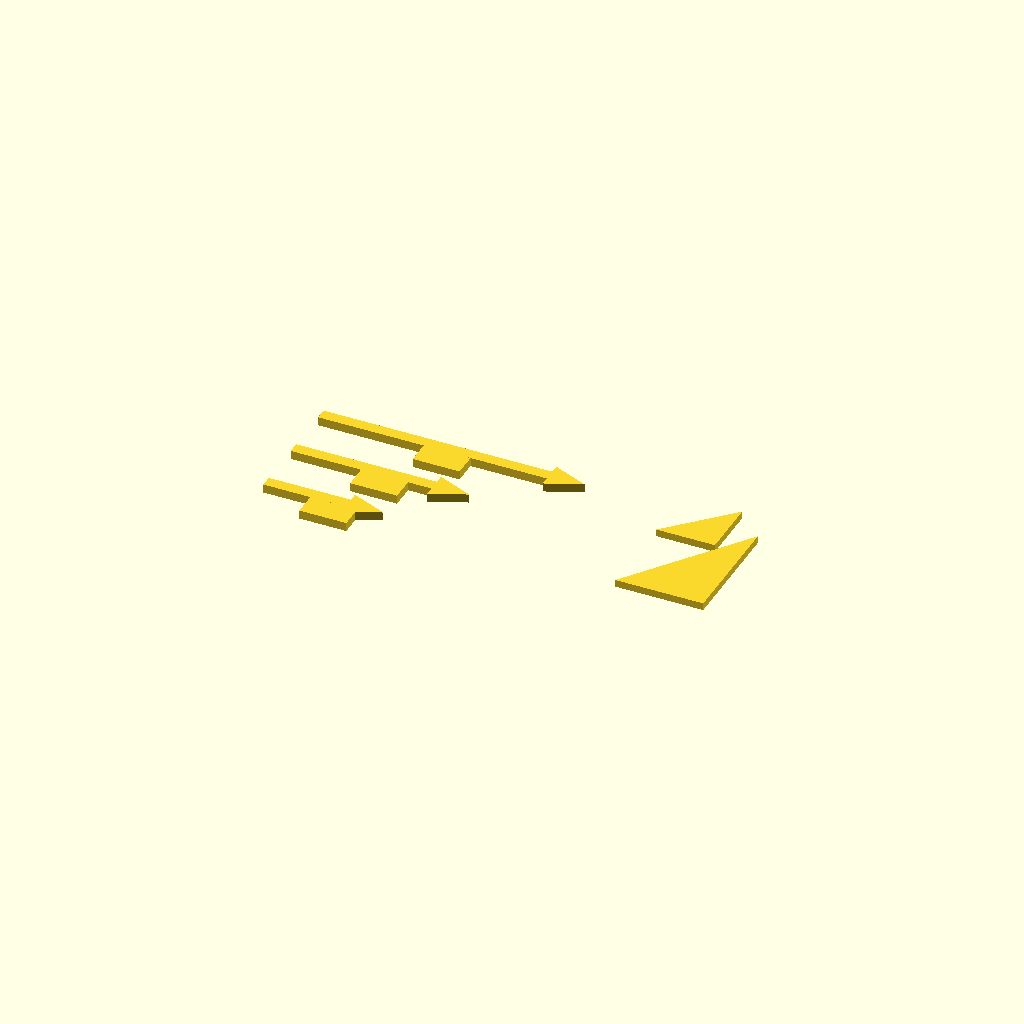
Cell 1 — every parameter at its default value.
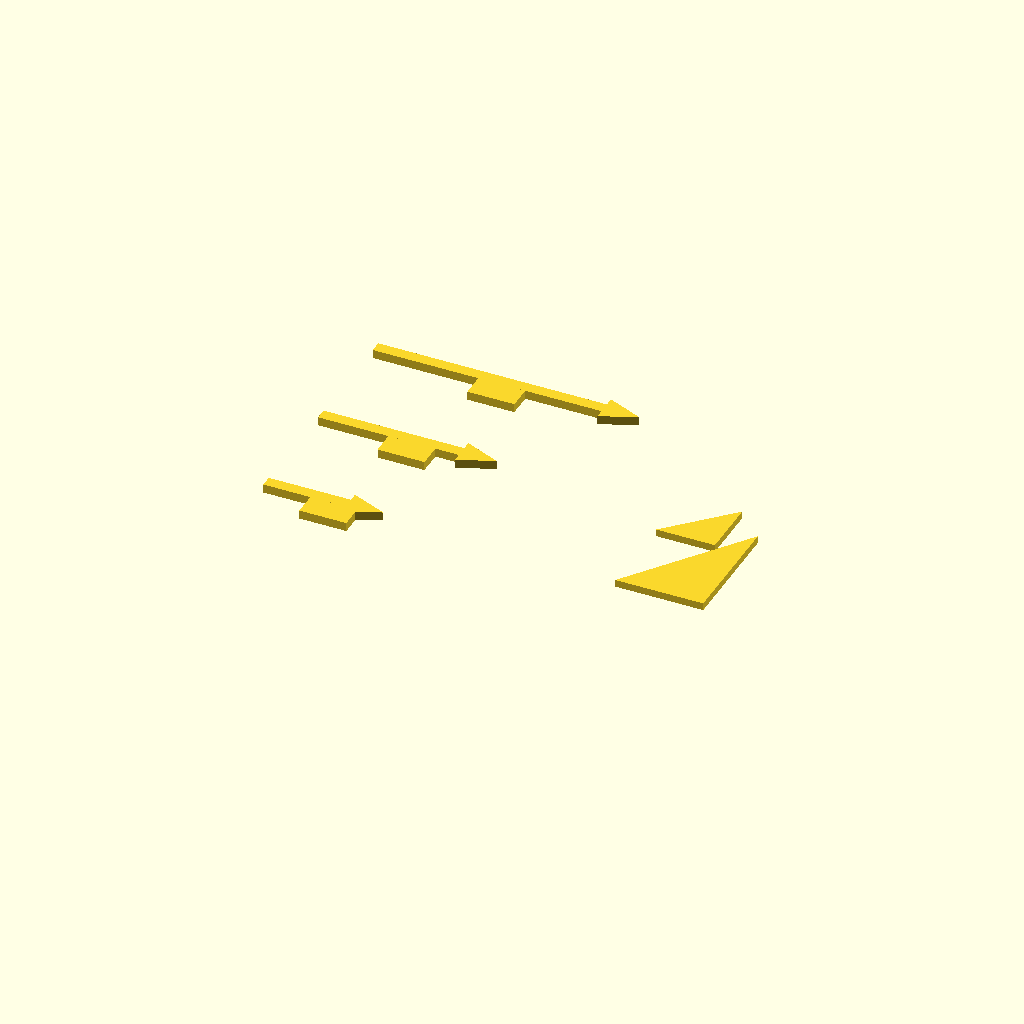
Cell 2 — arrow_spacing set to 40, the other parameters unchanged.
All cells are drawn from one camera (rotation 55°, 0°, 25°, orthographic, colour scheme Cornfield), so only the parameter changes between them.
OpenSCAD source file 02_vectors_components/vector_arrow_kit.scad:
/*
Title: Vector Arrow Kit
Folder: 02_vectors_components
Physics Topic: Vector representation
Difficulty: Beginner-Intermediate
Print Type: FDM, single material
Teaches: Conceptual mechanics
Use Case: Classroom manipulative
*/


use <../common/arrows.scad>;

// --------------------
// Parameters
// --------------------
arrow_lengths = [40, 60, 90];
shaft_width = 4;
head_length = 12;
head_width = 10;
arrow_spacing = 20;
show_label_tab = true;
style = "classic"; // classic or slim

module arrow_piece(length=60){
    linear_extrude(height=3)
        arrow_2d(length=length, shaft_width=(style=="slim"?3:shaft_width), head_length=head_length, head_width=head_width);
    if(show_label_tab)
        translate([length*0.4,-8,0]) cube([16,8,3]);
}

module component_triangle(a=30,b=40){
    linear_extrude(height=2.5)
        polygon(points=[[0,0],[a,0],[a,b]]);
}

module demo_classroom(){
    for(i=[0:len(arrow_lengths)-1])
        translate([0,i*arrow_spacing,0]) arrow_piece(arrow_lengths[i]);
    translate([120,0,0]) component_triangle(30,40);
    translate([120,30,0]) component_triangle(20,20);
}

// --------------------
// Physics Meaning
// --------------------
// Different arrow lengths encode vector magnitude.

// --------------------
// Learning Notes
// --------------------
// Have students build sum vectors then verify components on the board.

// --------------------
// Print Notes
// --------------------
// Print many arrows in one batch; orient flat for strength.

// --------------------
// Customization Ideas
// --------------------
// Add length-specific labels on tabs for quick sorting.

demo_classroom();
Parameter table extracted from the source (name, type, default, range or options):
arrow_lengths: vector, default [40, 60, 90]
shaft_width: number, default 4
head_length: number, default 12
head_width: number, default 10
arrow_spacing: number, default 20
show_label_tab: bool, default true
style: string, default "classic"
